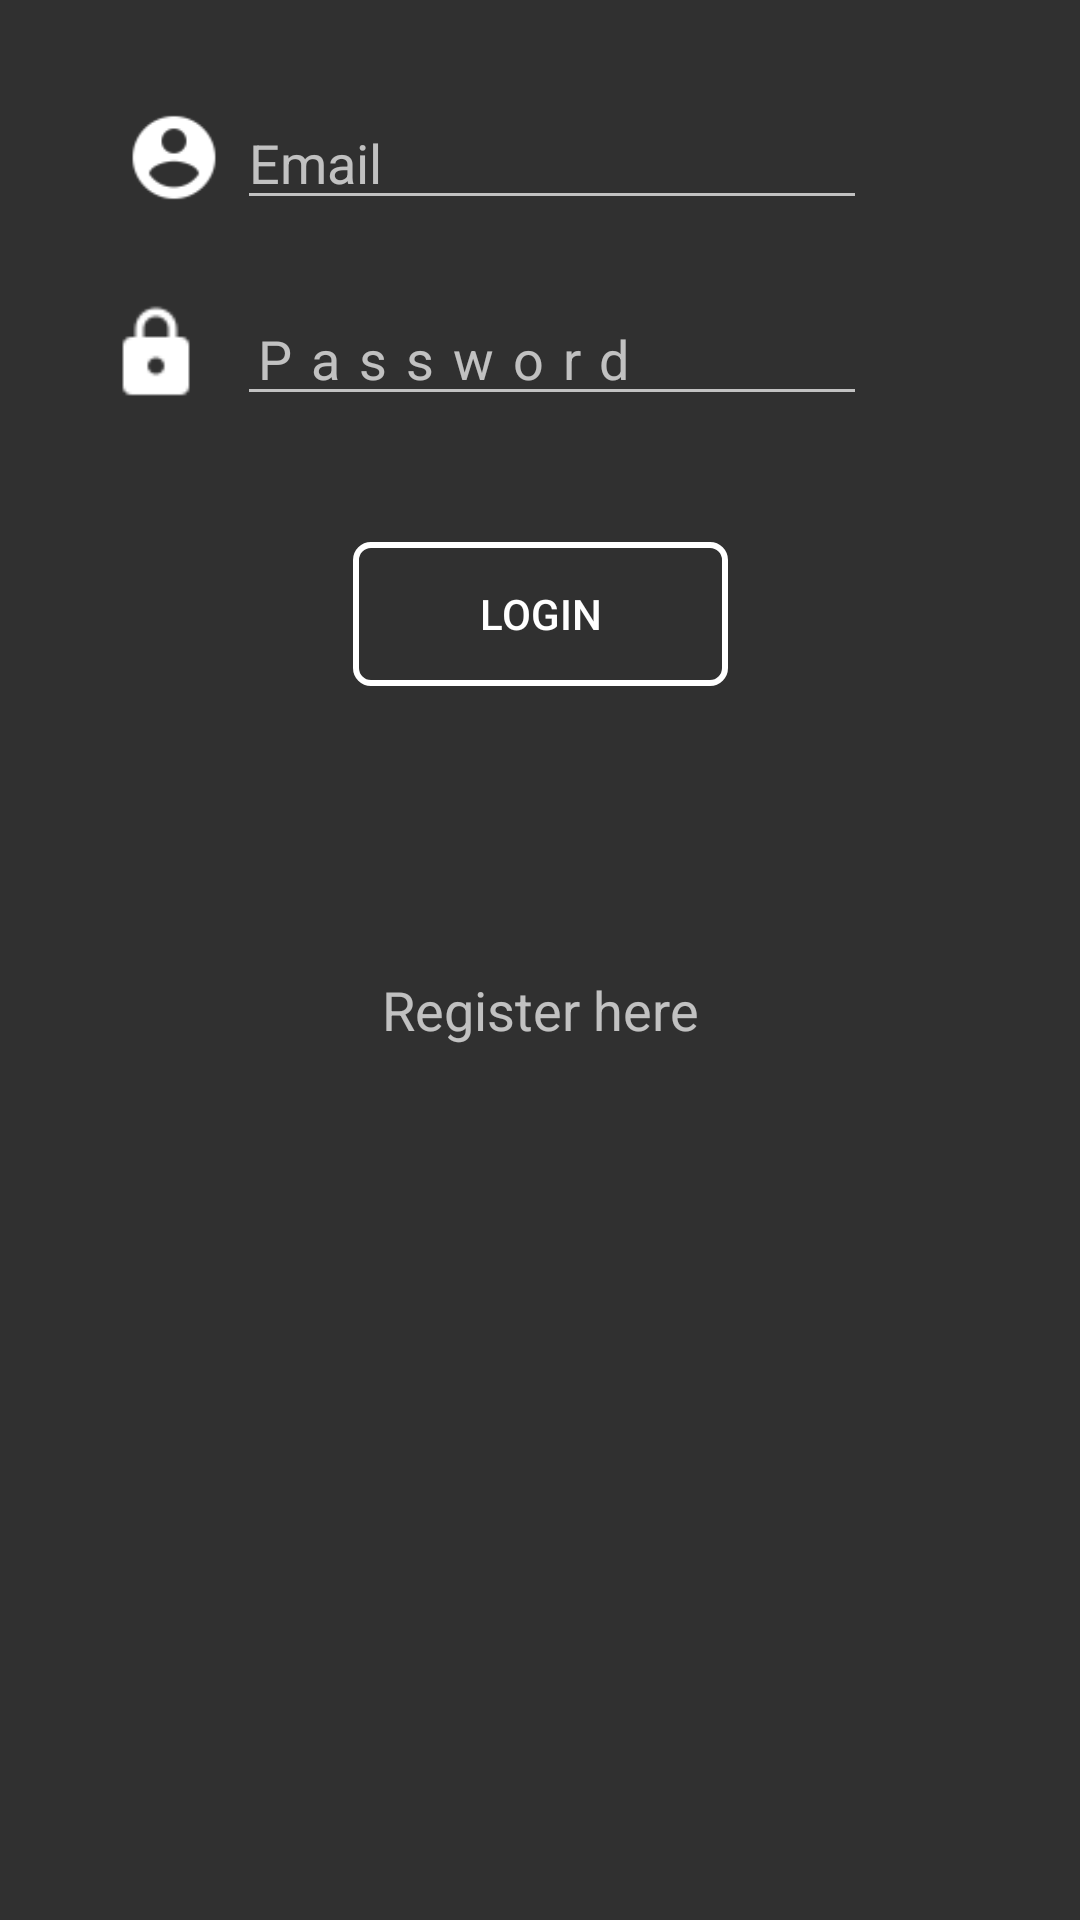

Layout XML and referenced resources for this Android screen:
<!-- AndroidManifest.xml: application theme AppTheme -->
<!-- res/layout/activity_main.xml -->
<?xml version="1.0" encoding="utf-8"?>
    <android.support.constraint.ConstraintLayout xmlns:android="http://schemas.android.com/apk/res/android"
        xmlns:app="http://schemas.android.com/apk/res-auto"
        xmlns:tools="http://schemas.android.com/tools"
        android:layout_width="match_parent"
        android:layout_height="match_parent"
        tools:context="com.example.parth.truckpool.MainActivity"
        tools:layout_editor_absoluteY="81dp"
        tools:layout_editor_absoluteX="0dp"
        android:focusable="true"
        android:focusableInTouchMode="true"
        android:background="@drawable/backg1"

        >

    <RelativeLayout
        android:layout_width="300dp"
        android:layout_height="wrap_content"
        app:layout_constraintLeft_toLeftOf="parent"
        app:layout_constraintRight_toRightOf="parent"
        app:layout_constraintTop_toTopOf="parent"
        android:layout_marginTop="32dp"
        android:id="@+id/relativeLayout"
        android:layout_marginLeft="8dp">

        <EditText
            android:id="@+id/etUsername"
            android:layout_width="wrap_content"
            android:layout_height="wrap_content"
            android:layout_alignParentTop="true"
            android:layout_centerHorizontal="true"
            android:ems="10"
            android:hint="Email"
            android:inputType="textEmailAddress"
            app:layout_constraintHorizontal_bias="0.502"
            app:layout_constraintLeft_toLeftOf="parent"
            app:layout_constraintRight_toRightOf="parent"
            app:layout_constraintTop_toTopOf="parent"
            tools:layout_constraintLeft_creator="1"
            tools:layout_constraintRight_creator="1"
            tools:layout_constraintTop_creator="1" />

        <ImageView
            android:layout_width="wrap_content"
            android:layout_height="33dp"
            android:layout_alignParentStart="true"
            android:layout_alignParentLeft="true"
            android:layout_centerVertical="true"
            android:layout_gravity="left"
            android:src="@drawable/account" />

    </RelativeLayout>
        

        <TextView
            android:id="@+id/tvRegister"
            android:layout_width="wrap_content"
            android:layout_height="wrap_content"
            android:text="Register here"
            android:textAppearance="@android:style/TextAppearance.Material.Medium"
            app:layout_constraintLeft_toLeftOf="parent"
            app:layout_constraintRight_toRightOf="parent"
            app:layout_constraintTop_toTopOf="parent"
            app:layout_constraintBottom_toBottomOf="parent"
            android:layout_marginTop="32dp"
            app:layout_constraintHorizontal_bias="0.501"
            app:layout_constraintVertical_bias="0.501" />

    <Button
        android:id="@+id/btLogin"
        android:layout_width="wrap_content"
        android:layout_height="wrap_content"
        android:layout_marginTop="42dp"
        android:text="Login"
        android:background="@drawable/button_border"
        app:layout_constraintLeft_toLeftOf="parent"
        app:layout_constraintRight_toRightOf="parent"
        app:layout_constraintTop_toBottomOf="@+id/relativeLayout2"
        app:layout_constraintHorizontal_bias="0.501" />

    <RelativeLayout
        android:layout_width="300dp"
        android:layout_height="wrap_content"
        android:layout_marginTop="24dp"
        app:layout_constraintTop_toBottomOf="@+id/relativeLayout"
        android:id="@+id/relativeLayout2"
        android:layout_marginLeft="8dp"
        app:layout_constraintLeft_toLeftOf="parent"
        android:layout_marginRight="0dp"
        app:layout_constraintRight_toRightOf="parent">

        <EditText
            android:id="@+id/etPass"
            android:layout_width="wrap_content"
            android:layout_height="wrap_content"
            android:layout_alignParentTop="true"
            android:layout_centerHorizontal="true"
            android:ems="10"
            android:hint="Password"
            android:inputType="textPassword"
            android:letterSpacing="0.35"
            app:layout_constraintLeft_toLeftOf="parent"
            app:layout_constraintRight_toRightOf="parent"
            app:layout_constraintTop_toTopOf="parent"
            tools:layout_constraintLeft_creator="1"
            tools:layout_constraintRight_creator="1"
            tools:layout_constraintTop_creator="1" />

        <ImageView
            android:layout_width="wrap_content"
            android:layout_height="33dp"
            android:layout_alignParentLeft="true"
            android:layout_alignParentStart="true"
            android:layout_centerVertical="true"
            android:layout_gravity="left"
            android:src="@drawable/lock" />

    </RelativeLayout>


        <ProgressBar
            android:id="@+id/progressBar"
            style="?android:attr/progressBarStyle"
            android:layout_width="wrap_content"
            android:layout_height="wrap_content"
            android:visibility="invisible"
            app:layout_constraintLeft_toLeftOf="parent"
            app:layout_constraintTop_toTopOf="parent"
            app:layout_constraintBottom_toBottomOf="parent"
            app:layout_constraintRight_toRightOf="parent" />

    </android.support.constraint.ConstraintLayout>
<!-- resources referenced by this layout -->
<resources>
  <!-- drawable account: png bitmap (drawable, 1140 bytes) -->
  <!-- drawable button_border (drawable) -->
  <?xml version="1.0" encoding="utf-8"?>
  <selector xmlns:android="http://schemas.android.com/apk/res/android">
      <item>
          <shape>
              <stroke
                  android:color="@android:color/white"
                  android:width="2dp" />
              <corners
                  android:radius="5dp"/>
              <solid android:color="@android:color/transparent" />
              <size
                  android:width="125dp"
                  android:height="40dp"/>
              <padding
                  android:left="1dp"
                  android:right="1dp"
                  android:top="1dp"
                  android:bottom="1dp"/>
  
          </shape>
      </item>
  </selector>
  <!-- drawable lock: png bitmap (drawable, 706 bytes) -->
  <style name="AppTheme" parent="Theme.AppCompat">
          <item name="colorAccent">@color/Pumpkin</item>
          <item name="android:windowBackground">?android:attr/colorBackground</item>
          <item name="android:colorBackground">@color/background_material_dark</item>
          <item name="android:colorButtonNormal">@color/cardview_dark_background</item>
          <item name="colorPrimary">@android:color/holo_green_dark</item>
          <item name="android:statusBarColor">@color/DarkGreen</item>
          
          
      </style>
  <color name="Pumpkin">#ff7619</color>
  <color name="background_material_dark">#303030</color>
  <color name="DarkGreen">#588400</color>
</resources>
